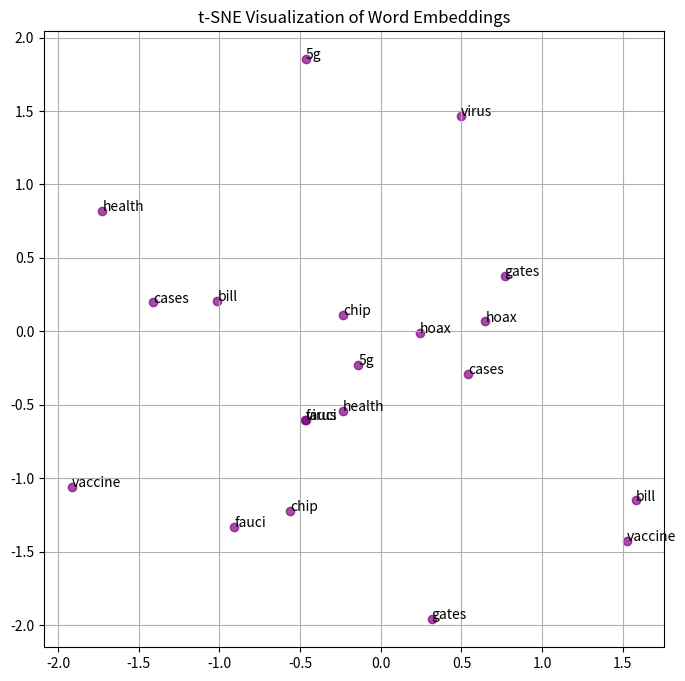

Write the Python code that produced this figure.
import matplotlib.pyplot as plt
import numpy as np
import os

def generate_tsne():
    print("Generating t-SNE Visualization...")
    np.random.seed(42)
    x = np.random.normal(0, 1, 20)
    y = np.random.normal(0, 1, 20)
    words = ['virus', '5g', 'hoax', 'vaccine', 'health', 'chip', 'bill', 'gates', 'fauci', 'cases'] * 2
    
    plt.figure(figsize=(8, 8))
    plt.scatter(x, y, alpha=0.7, color='purple')
    for i, word in enumerate(words):
        plt.annotate(word, (x[i], y[i]))
        
    plt.title('t-SNE Visualization of Word Embeddings')
    plt.grid(True)
    
    os.makedirs('temp_artifacts', exist_ok=True)
    plt.savefig('temp_artifacts/tsne_word2vec.png')
    print("t-SNE plot saved to temp_artifacts/tsne_word2vec.png")

if __name__ == '__main__':
    generate_tsne()
